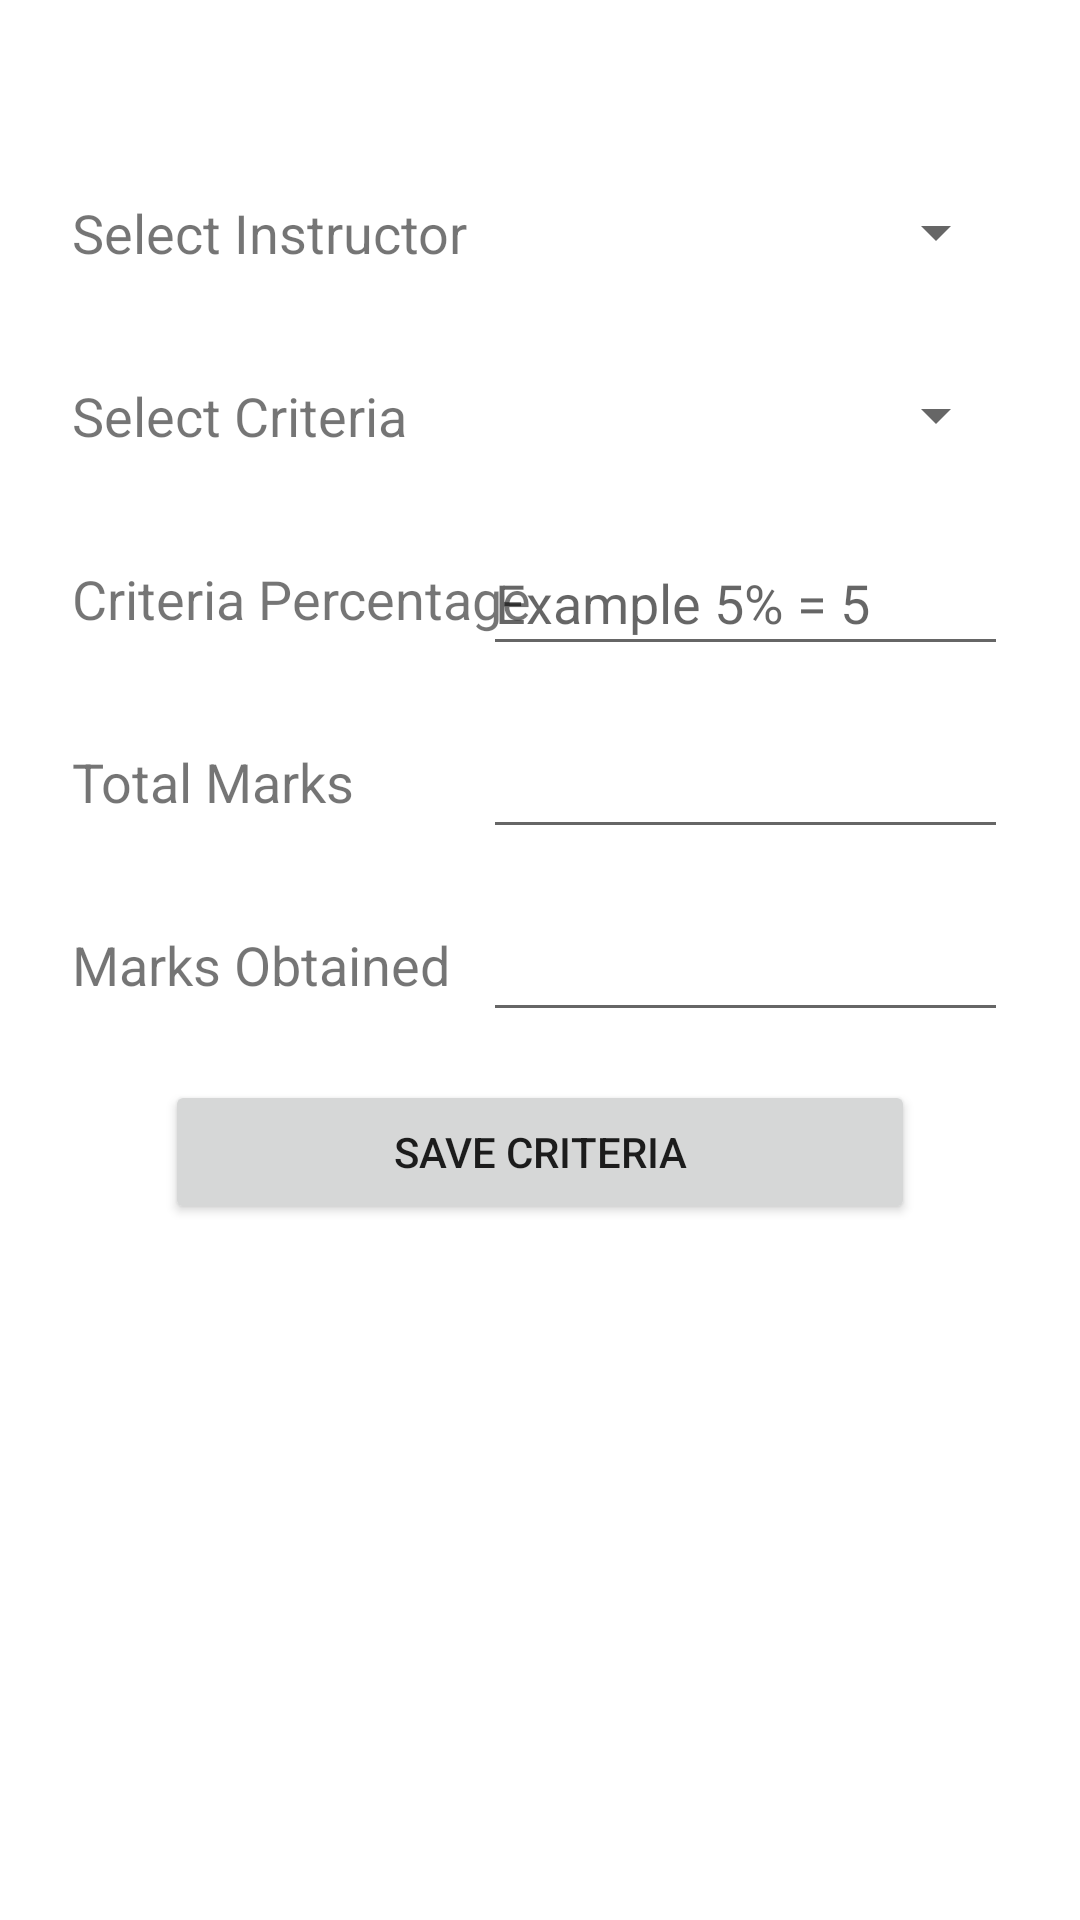

This screen was rendered from an Android layout file. Write that file and the resources it references.
<!-- AndroidManifest.xml: application theme Theme.GradeCalculatorApp -->
<!-- res/layout/activity_edit_course.xml -->
<?xml version="1.0" encoding="utf-8"?>
<androidx.constraintlayout.widget.ConstraintLayout xmlns:android="http://schemas.android.com/apk/res/android"
    xmlns:app="http://schemas.android.com/apk/res-auto"
    xmlns:tools="http://schemas.android.com/tools"
    android:layout_width="match_parent"
    android:layout_height="match_parent"
    tools:context=".editCourse">

    <EditText
        android:id="@+id/editTextTotalMarks"
        android:layout_width="175dp"
        android:layout_height="45dp"
        android:layout_marginEnd="24dp"
        android:layout_marginRight="24dp"
        android:layout_marginBottom="16dp"
        android:ems="10"
        android:inputType="number"
        app:layout_constraintBottom_toTopOf="@+id/editTextMarksObtained"
        app:layout_constraintEnd_toEndOf="parent"
        app:layout_constraintHorizontal_bias="1.0"
        app:layout_constraintStart_toStartOf="parent" />

    <EditText
        android:id="@+id/editTextCriteriaPercentage"
        android:layout_width="175dp"
        android:layout_height="45dp"
        android:layout_marginEnd="24dp"
        android:layout_marginRight="24dp"
        android:layout_marginBottom="16dp"
        android:ems="10"
        android:hint="Example 5% = 5"
        android:inputType="number"
        app:layout_constraintBottom_toTopOf="@+id/editTextTotalMarks"
        app:layout_constraintEnd_toEndOf="parent"
        app:layout_constraintHorizontal_bias="1.0"
        app:layout_constraintStart_toStartOf="parent" />

    <ListView
        android:id="@+id/listViewCriteria"
        android:layout_width="350dp"
        android:layout_height="200dp"
        android:layout_marginBottom="8dp"
        app:layout_constraintBottom_toBottomOf="parent"
        app:layout_constraintEnd_toEndOf="parent"
        app:layout_constraintHorizontal_bias="0.5"
        app:layout_constraintStart_toStartOf="parent" />

    <Button
        android:id="@+id/btnSaveCriteria"
        android:layout_width="250dp"
        android:layout_height="wrap_content"
        android:layout_marginBottom="24dp"
        android:text="Save Criteria"
        app:layout_constraintBottom_toTopOf="@+id/listViewCriteria"
        app:layout_constraintEnd_toEndOf="parent"
        app:layout_constraintHorizontal_bias="0.5"
        app:layout_constraintStart_toStartOf="parent" />

    <TextView
        android:id="@+id/textViewSelectCriteriaLabel"
        android:layout_width="175dp"
        android:layout_height="45dp"
        android:layout_marginStart="24dp"
        android:layout_marginLeft="24dp"
        android:layout_marginBottom="16dp"
        android:gravity="left|center_vertical"
        android:text="Select Criteria"
        android:textSize="18sp"
        app:layout_constraintBottom_toTopOf="@+id/textViewSelectCriteriaPercentage"
        app:layout_constraintEnd_toEndOf="parent"
        app:layout_constraintHorizontal_bias="0.0"
        app:layout_constraintStart_toStartOf="parent" />

    <EditText
        android:id="@+id/editTextMarksObtained"
        android:layout_width="175dp"
        android:layout_height="45dp"
        android:layout_marginEnd="24dp"
        android:layout_marginRight="24dp"
        android:layout_marginBottom="16dp"
        android:ems="10"
        android:inputType="number"
        app:layout_constraintBottom_toTopOf="@+id/btnSaveCriteria"
        app:layout_constraintEnd_toEndOf="parent"
        app:layout_constraintHorizontal_bias="1.0"
        app:layout_constraintStart_toStartOf="parent" />

    <Spinner
        android:id="@+id/spinnerCriteria"
        android:layout_width="175dp"
        android:layout_height="45dp"
        android:layout_marginEnd="24dp"
        android:layout_marginRight="24dp"
        android:layout_marginBottom="16dp"
        app:layout_constraintBottom_toTopOf="@+id/editTextCriteriaPercentage"
        app:layout_constraintEnd_toEndOf="parent"
        app:layout_constraintHorizontal_bias="1.0"
        app:layout_constraintStart_toStartOf="parent" />

    <TextView
        android:id="@+id/textViewInstructorLabel"
        android:layout_width="175dp"
        android:layout_height="45dp"
        android:layout_marginStart="24dp"
        android:layout_marginLeft="24dp"
        android:layout_marginBottom="16dp"
        android:gravity="left|center_vertical"
        android:text="Select Instructor"
        android:textSize="18sp"
        app:layout_constraintBottom_toTopOf="@+id/textViewSelectCriteriaLabel"
        app:layout_constraintEnd_toEndOf="parent"
        app:layout_constraintHorizontal_bias="0.0"
        app:layout_constraintStart_toStartOf="parent"
        app:layout_constraintTop_toTopOf="parent"
        app:layout_constraintVertical_bias="1.0" />

    <Spinner
        android:id="@+id/spinnerInstructor"
        android:layout_width="175dp"
        android:layout_height="45dp"
        android:layout_marginEnd="24dp"
        android:layout_marginRight="24dp"
        android:layout_marginBottom="16dp"
        app:layout_constraintBottom_toTopOf="@+id/spinnerCriteria"
        app:layout_constraintEnd_toEndOf="parent"
        app:layout_constraintHorizontal_bias="1.0"
        app:layout_constraintStart_toStartOf="parent"
        app:layout_constraintTop_toTopOf="parent"
        app:layout_constraintVertical_bias="1.0" />

    <TextView
        android:id="@+id/textViewSelectMarksObtainedLabel"
        android:layout_width="175dp"
        android:layout_height="45dp"
        android:layout_marginStart="24dp"
        android:layout_marginLeft="24dp"
        android:layout_marginBottom="16dp"
        android:gravity="left|center_vertical"
        android:text="Marks Obtained"
        android:textSize="18sp"
        app:layout_constraintBottom_toTopOf="@+id/btnSaveCriteria"
        app:layout_constraintEnd_toEndOf="parent"
        app:layout_constraintHorizontal_bias="0.0"
        app:layout_constraintStart_toStartOf="parent" />

    <TextView
        android:id="@+id/textViewSelectTotalMarksLabel"
        android:layout_width="175dp"
        android:layout_height="45dp"
        android:layout_marginStart="24dp"
        android:layout_marginLeft="24dp"
        android:layout_marginBottom="16dp"
        android:gravity="left|center_vertical"
        android:text="Total Marks "
        android:textSize="18sp"
        app:layout_constraintBottom_toTopOf="@+id/textViewSelectMarksObtainedLabel"
        app:layout_constraintEnd_toEndOf="parent"
        app:layout_constraintHorizontal_bias="0.0"
        app:layout_constraintStart_toStartOf="parent" />

    <TextView
        android:id="@+id/textViewSelectCriteriaPercentage"
        android:layout_width="175dp"
        android:layout_height="45dp"
        android:layout_marginStart="24dp"
        android:layout_marginLeft="24dp"
        android:layout_marginBottom="16dp"
        android:gravity="left|center_vertical"
        android:text="Criteria Percentage"
        android:textSize="18sp"
        app:layout_constraintBottom_toTopOf="@+id/textViewSelectTotalMarksLabel"
        app:layout_constraintEnd_toEndOf="parent"
        app:layout_constraintHorizontal_bias="0.0"
        app:layout_constraintStart_toStartOf="parent" />

</androidx.constraintlayout.widget.ConstraintLayout>
<!-- resources referenced by this layout -->
<resources>
  <style name="Theme.GradeCalculatorApp" parent="Theme.MaterialComponents.DayNight.DarkActionBar">
          
          <item name="colorPrimary">@color/purple_500</item>
          <item name="colorPrimaryVariant">@color/purple_700</item>
          <item name="colorOnPrimary">@color/white</item>
          
          <item name="colorSecondary">@color/teal_200</item>
          <item name="colorSecondaryVariant">@color/teal_700</item>
          <item name="colorOnSecondary">@color/black</item>
          
          <item name="android:statusBarColor" tools:targetApi="l">?attr/colorPrimaryVariant</item>
          
      </style>
  <!-- not gathered from this repository: default colours our renderer supplied (Android Studio template values) -->
  <color name="purple_500">#FF6200EE</color>
  <color name="purple_700">#FF3700B3</color>
  <color name="teal_200">#FF03DAC5</color>
  <color name="teal_700">#FF018786</color>
  <color name="black">#FF000000</color>
  <color name="white">#FFFFFFFF</color>
</resources>
